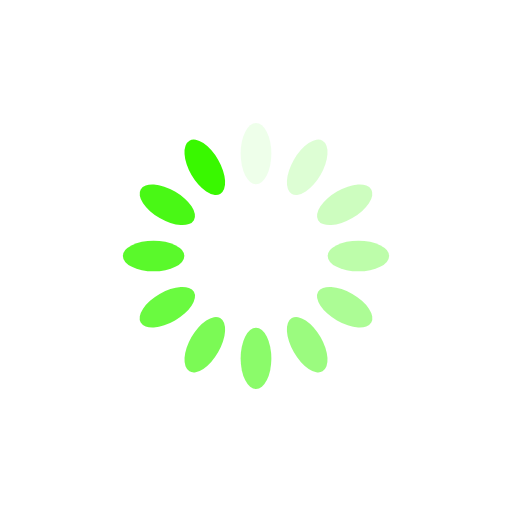
t = 0.00 s
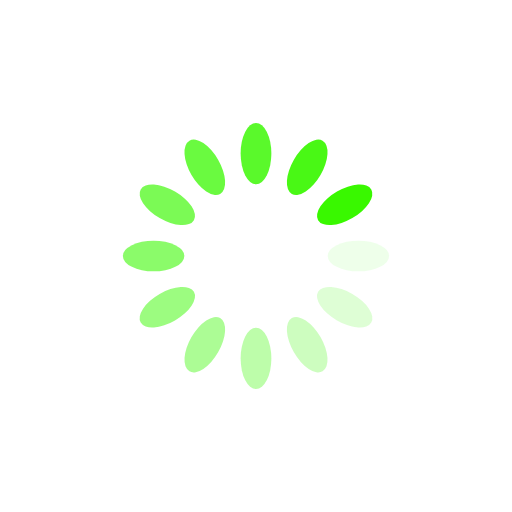
t = 0.24 s
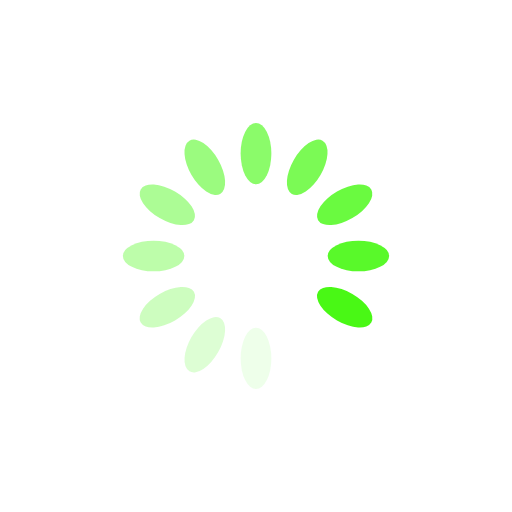
t = 0.49 s
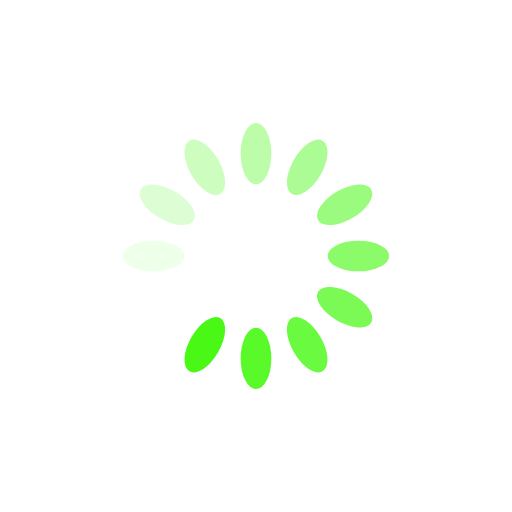
t = 0.73 s

The animated SVG that drew these frames (rendered in a browser with its animation timeline set to each time). Animation: 12 SMIL elements (animate=12); one cycle of 0.97 s, repeats indefinitely.

<?xml version="1.0" encoding="utf-8"?>
<svg xmlns="http://www.w3.org/2000/svg" xmlns:xlink="http://www.w3.org/1999/xlink" style="margin: auto; background: rgb(255, 255, 255); display: block; shape-rendering: auto;" width="200px" height="200px" viewBox="0 0 100 100" preserveAspectRatio="xMidYMid">
<g transform="rotate(0 50 50)">
  <rect x="47" y="24" rx="3" ry="6" width="6" height="12" fill="#39f800">
    <animate attributeName="opacity" values="1;0" keyTimes="0;1" dur="0.970873786407767s" begin="-0.8899676375404532s" repeatCount="indefinite"></animate>
  </rect>
</g><g transform="rotate(30 50 50)">
  <rect x="47" y="24" rx="3" ry="6" width="6" height="12" fill="#39f800">
    <animate attributeName="opacity" values="1;0" keyTimes="0;1" dur="0.970873786407767s" begin="-0.8090614886731392s" repeatCount="indefinite"></animate>
  </rect>
</g><g transform="rotate(60 50 50)">
  <rect x="47" y="24" rx="3" ry="6" width="6" height="12" fill="#39f800">
    <animate attributeName="opacity" values="1;0" keyTimes="0;1" dur="0.970873786407767s" begin="-0.7281553398058253s" repeatCount="indefinite"></animate>
  </rect>
</g><g transform="rotate(90 50 50)">
  <rect x="47" y="24" rx="3" ry="6" width="6" height="12" fill="#39f800">
    <animate attributeName="opacity" values="1;0" keyTimes="0;1" dur="0.970873786407767s" begin="-0.6472491909385114s" repeatCount="indefinite"></animate>
  </rect>
</g><g transform="rotate(120 50 50)">
  <rect x="47" y="24" rx="3" ry="6" width="6" height="12" fill="#39f800">
    <animate attributeName="opacity" values="1;0" keyTimes="0;1" dur="0.970873786407767s" begin="-0.5663430420711975s" repeatCount="indefinite"></animate>
  </rect>
</g><g transform="rotate(150 50 50)">
  <rect x="47" y="24" rx="3" ry="6" width="6" height="12" fill="#39f800">
    <animate attributeName="opacity" values="1;0" keyTimes="0;1" dur="0.970873786407767s" begin="-0.4854368932038835s" repeatCount="indefinite"></animate>
  </rect>
</g><g transform="rotate(180 50 50)">
  <rect x="47" y="24" rx="3" ry="6" width="6" height="12" fill="#39f800">
    <animate attributeName="opacity" values="1;0" keyTimes="0;1" dur="0.970873786407767s" begin="-0.4045307443365696s" repeatCount="indefinite"></animate>
  </rect>
</g><g transform="rotate(210 50 50)">
  <rect x="47" y="24" rx="3" ry="6" width="6" height="12" fill="#39f800">
    <animate attributeName="opacity" values="1;0" keyTimes="0;1" dur="0.970873786407767s" begin="-0.3236245954692557s" repeatCount="indefinite"></animate>
  </rect>
</g><g transform="rotate(240 50 50)">
  <rect x="47" y="24" rx="3" ry="6" width="6" height="12" fill="#39f800">
    <animate attributeName="opacity" values="1;0" keyTimes="0;1" dur="0.970873786407767s" begin="-0.24271844660194175s" repeatCount="indefinite"></animate>
  </rect>
</g><g transform="rotate(270 50 50)">
  <rect x="47" y="24" rx="3" ry="6" width="6" height="12" fill="#39f800">
    <animate attributeName="opacity" values="1;0" keyTimes="0;1" dur="0.970873786407767s" begin="-0.16181229773462785s" repeatCount="indefinite"></animate>
  </rect>
</g><g transform="rotate(300 50 50)">
  <rect x="47" y="24" rx="3" ry="6" width="6" height="12" fill="#39f800">
    <animate attributeName="opacity" values="1;0" keyTimes="0;1" dur="0.970873786407767s" begin="-0.08090614886731393s" repeatCount="indefinite"></animate>
  </rect>
</g><g transform="rotate(330 50 50)">
  <rect x="47" y="24" rx="3" ry="6" width="6" height="12" fill="#39f800">
    <animate attributeName="opacity" values="1;0" keyTimes="0;1" dur="0.970873786407767s" begin="0s" repeatCount="indefinite"></animate>
  </rect>
</g>
<!-- [ldio] generated by https://loading.io/ --></svg>
